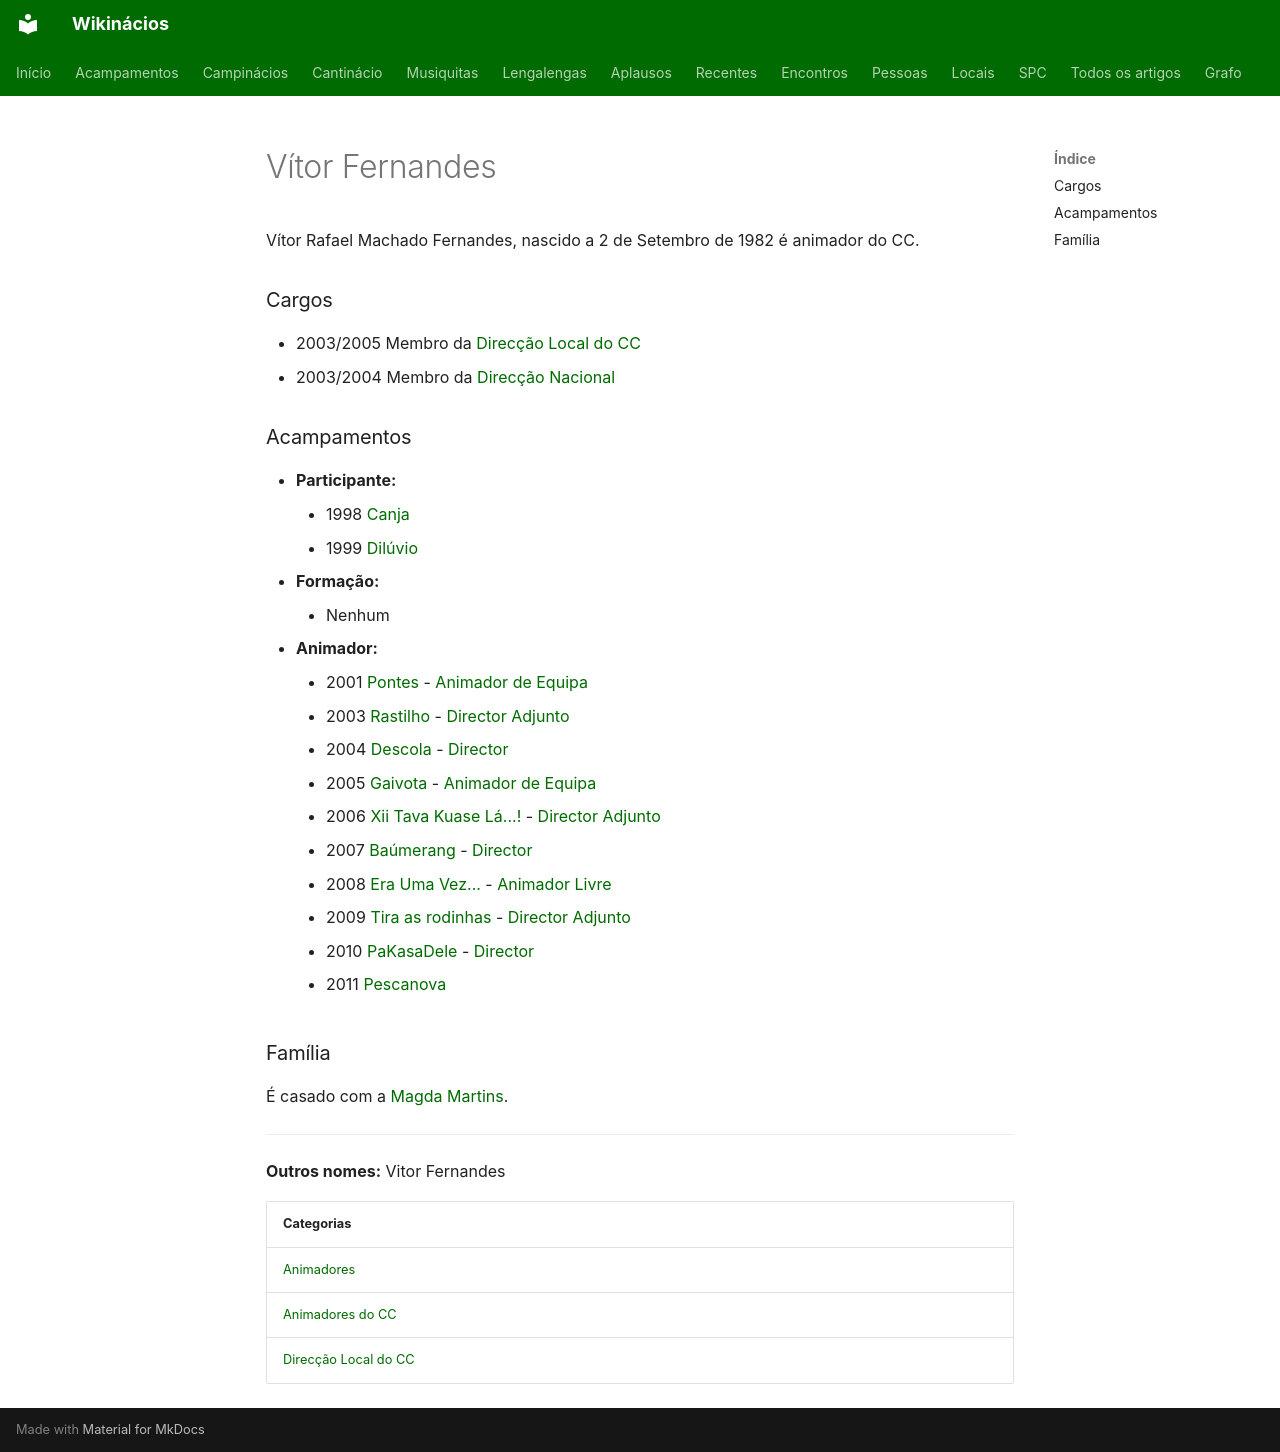

repository: neteinstein/Campinacios · page: Pessoas/V/Vítor Fernandes.html · generator: mkdocs

# Vítor Fernandes

Vítor Rafael Machado Fernandes, nascido a 2 de Setembro de 1982 é animador do CC.

### Cargos

- 2003/2005 Membro da [Direcção Local do CC](../../Categorias/Direc%C3%A7%C3%A3o%20Local%20do%20CC.md)
- 2003/2004 Membro da [Direcção Nacional](../../Categorias/Direc%C3%A7%C3%A3o%20Nacional.md)

### Acampamentos

- **Participante:**
    - 1998 [Canja](../../Acampamentos/1998/Canja.md)
    - 1999 [Dilúvio](../../Acampamentos/1999/Dil%C3%BAvio.md)
- **Formação:**
    - Nenhum
- **Animador:**
    - 2001 [Pontes](../../Acampamentos/2001/Pontes.md) - [Animador de Equipa](../../Cargos/Animador%20de%20Equipa.md)
    - 2003 [Rastilho](../../Acampamentos/2003/Rastilho.md) - [Director Adjunto](../../Cargos/Director-Adjunto.md)
    - 2004 [Descola](../../Acampamentos/2004/Descola.md) - [Director](../../Cargos/Director.md)
    - 2005 [Gaivota](../../Acampamentos/2005/Gaivota.md) - [Animador de Equipa](../../Cargos/Animador%20de%20Equipa.md)
    - 2006 [Xii Tava Kuase Lá...!](../../Acampamentos/2006/Xii%20Tava%20Kuase%20L%C3%A1...%21.md) - [Director Adjunto](../../Cargos/Director-Adjunto.md)
    - 2007 [Baúmerang](../../Acampamentos/2007/Ba%C3%BAmerang.md) - [Director](../../Cargos/Director.md)
    - 2008 [Era Uma Vez...](../../Acampamentos/2008/Era%20Uma%20Vez....md) - [Animador Livre](../../Cargos/Animador%20Livre.md)
    - 2009 [Tira as rodinhas](../../Acampamentos/2009/Tira%20as%20rodinhas.md) - [Director Adjunto](../../Cargos/Director-Adjunto.md)
    - 2010 [PaKasaDele](../../Acampamentos/2010/PaKasaDele.md) - [Director](../../Cargos/Director.md)
    - 2011 [Pescanova](../../Acampamentos/2011/Pescanova.md)

### Família

É casado com a [Magda Martins](../M/Magda%20Martins.md).

---

**Outros nomes:** Vitor Fernandes

| Categorias |
| --- |
| [Animadores](../../Categorias/Animadores.md) |
| [Animadores do CC](../../Categorias/Animadores%20do%20CC.md) |
| [Direcção Local do CC](../../Categorias/Direc%C3%A7%C3%A3o%20Local%20do%20CC.md) |
